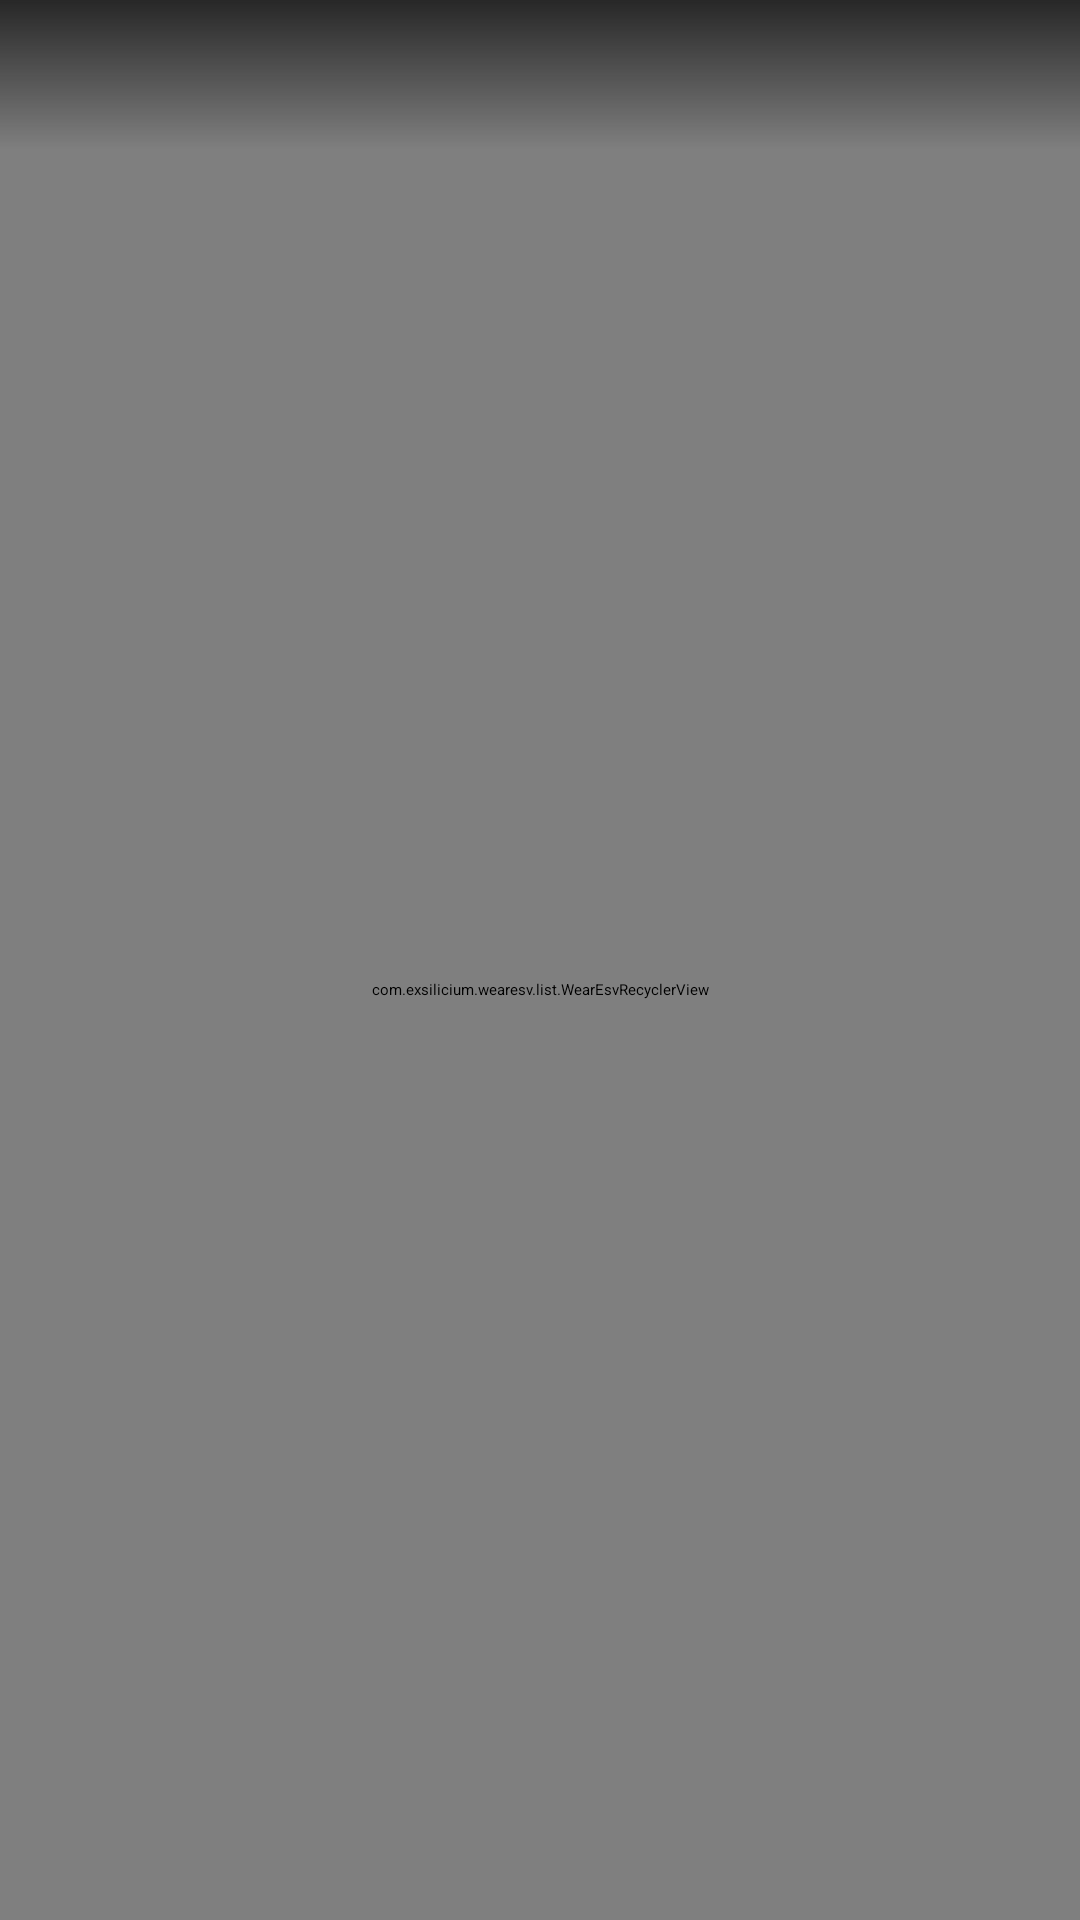

Reconstruct the res/layout file that produces this screen, plus the resources it refers to.
<!-- AndroidManifest.xml: application theme Theme -->
<!-- res/layout/fragment_chapter_or_verse_list.xml -->
<?xml version="1.0" encoding="utf-8"?>
<FrameLayout
    xmlns:android="http://schemas.android.com/apk/res/android"
    xmlns:tools="http://schemas.android.com/tools"
    android:layout_width="match_parent"
    android:layout_height="match_parent"
    tools:context="com.exsilicium.wearesv.list.chapter.ChapterListFragment">

    <com.exsilicium.wearesv.list.WearEsvRecyclerView
        android:id="@+id/recycler_view"
        android:layout_width="match_parent"
        android:layout_height="match_parent"
        android:clipToPadding="false"
        android:paddingTop="20dp"
        android:scrollbars="vertical"
        tools:deviceIds="wear"
        tools:listitem="@layout/list_item_number" />

    <LinearLayout
        android:layout_width="match_parent"
        android:layout_height="wrap_content"
        android:background="@drawable/gradient_grey"
        android:orientation="vertical">

        <TextView
            android:id="@+id/header_label"
            android:layout_width="match_parent"
            android:layout_height="wrap_content"
            android:paddingTop="4dp"
            android:textAlignment="center"
            android:textSize="12sp"
            tools:text="@string/select_chapter" />

        <TextView
            android:id="@+id/selection_header"
            android:layout_width="match_parent"
            android:layout_height="wrap_content"
            android:ellipsize="end"
            android:maxLines="1"
            android:paddingStart="15dp"
            android:paddingTop="4dp"
            android:paddingEnd="15dp"
            android:paddingBottom="4dp"
            android:textAlignment="center"
            android:textSize="16sp"
            tools:text="John" />
    </LinearLayout>
</FrameLayout>
<!-- res/layout/list_item_number.xml (included above) -->
<?xml version="1.0" encoding="utf-8"?>
<TextView
    xmlns:android="http://schemas.android.com/apk/res/android"
    xmlns:tools="http://schemas.android.com/tools"
    style="@style/SelectableItemBackground"
    android:layout_width="match_parent"
    android:layout_height="wrap_content"
    android:layout_gravity="center"
    android:gravity="center"
    android:textSize="@dimen/text_size_list_item_number"
    tools:text="@sample/numbers.json/numbers/number" />
<!-- resources referenced by this layout -->
<resources>
  <dimen name="text_size_list_item_number">52sp</dimen>
  <!-- drawable gradient_grey (drawable) -->
  <?xml version="1.0" encoding="utf-8"?>
  <shape xmlns:android="http://schemas.android.com/apk/res/android">
      <gradient
          android:angle="90"
          android:endColor="@color/darker_grey"
          android:startColor="@color/dark_grey"
          android:type="linear"
          />
  </shape>
  <style name="SelectableItemBackground">
          <item name="android:theme">@style/SelectableItemTheme</item>
          <item name="android:background">?android:attr/selectableItemBackground</item>
      </style>
  <style name="Theme" parent="Theme.Wearable">
          <item name="android:colorPrimary">@color/colorPrimary</item>
          <item name="android:colorSecondary">#bf360c</item>
          <item name="android:colorAccent">#efd300</item>
      </style>
  <color name="darker_grey">#272727</color>
  <style name="SelectableItemTheme">
          <item name="android:colorControlHighlight">@color/colorPrimary</item>
      </style>
  <color name="colorPrimary">#ef6c00</color>
</resources>
